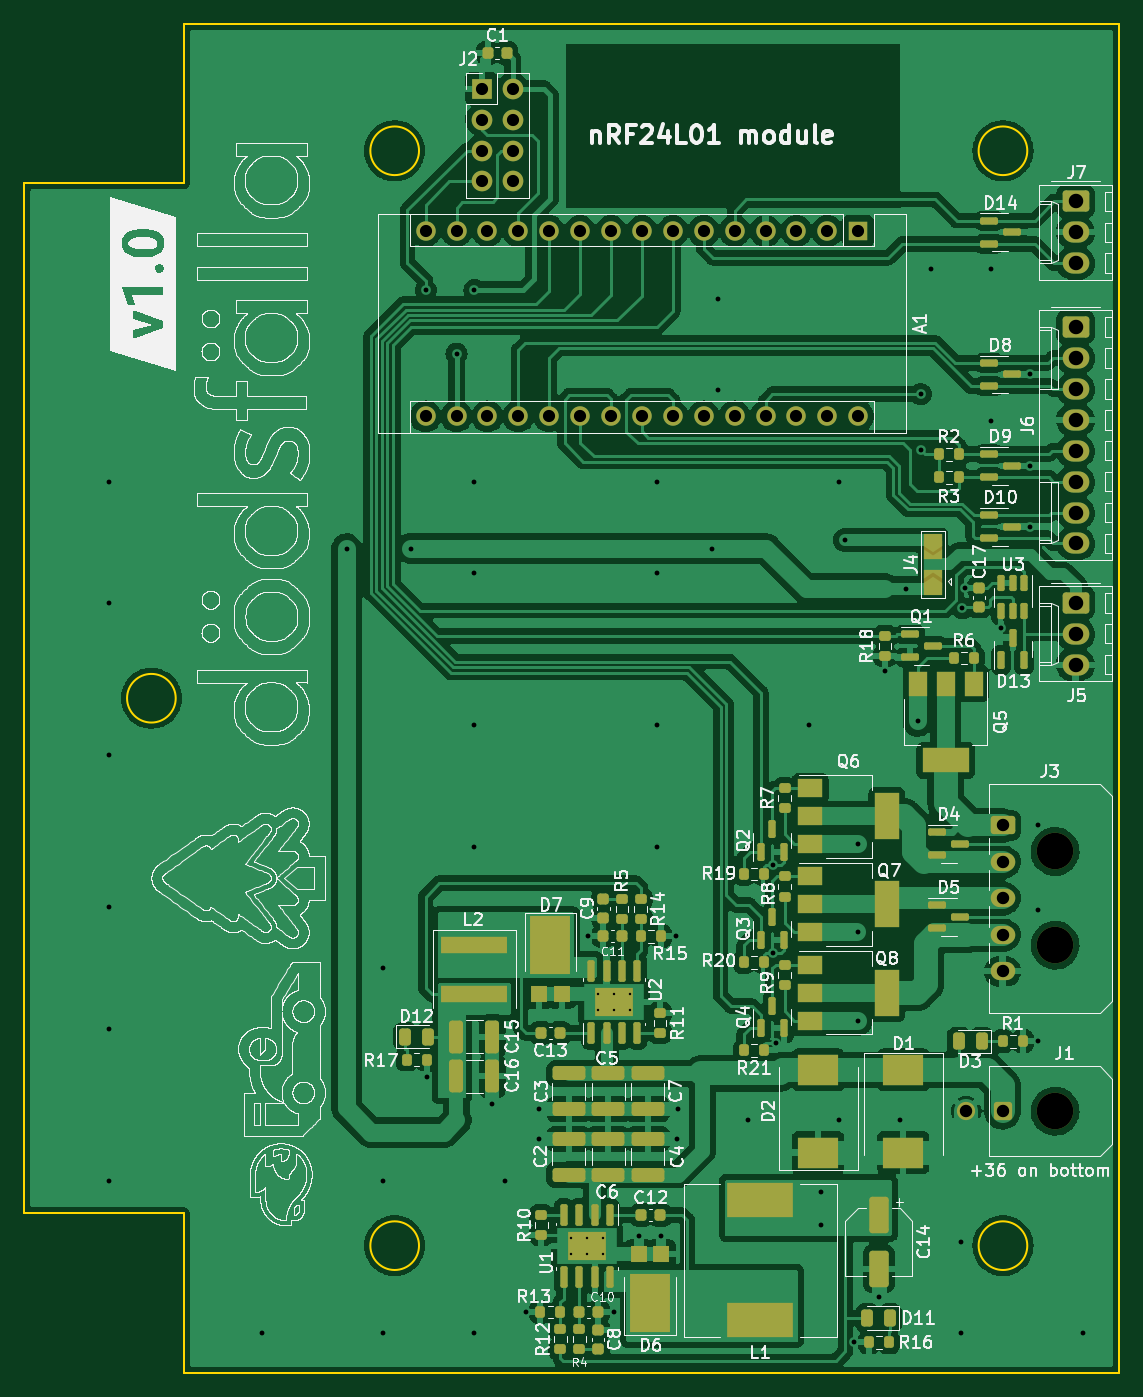
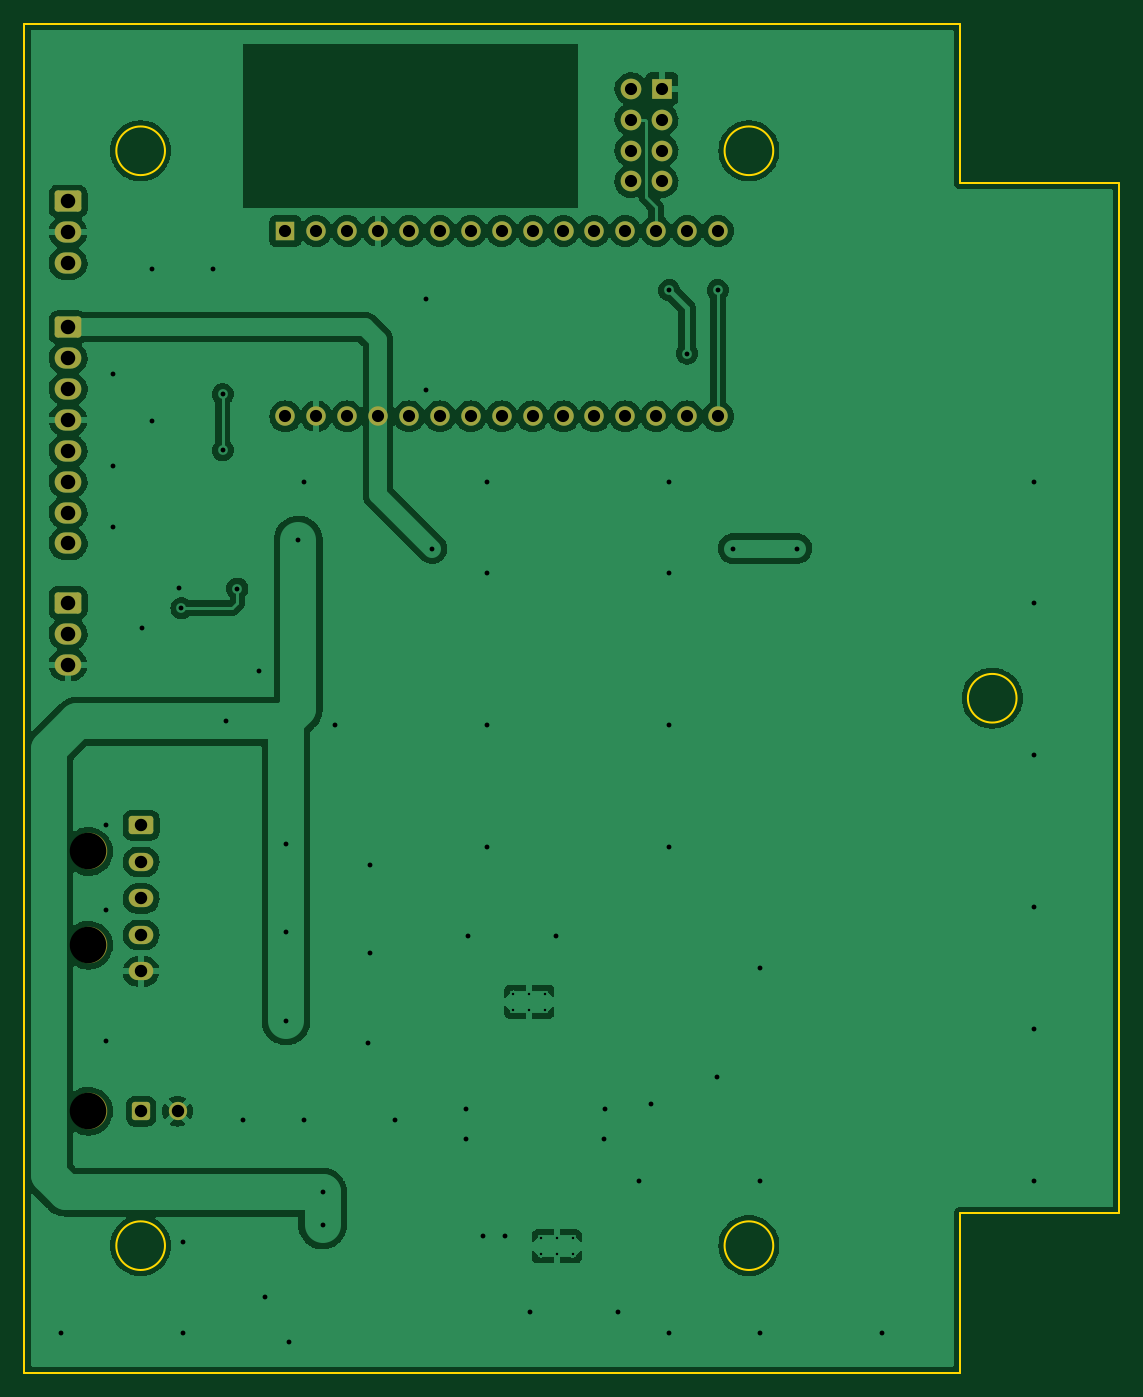
Circuit board: 9 layer files. Board 90.0 x 110.9 mm.
- bottom_copper: dodsfalla_controller-B_Cu.gbr (190801 bytes)
- bottom_mask: dodsfalla_controller-B_Mask.gbr (3297 bytes)
- bottom_silk: dodsfalla_controller-B_Silkscreen.gbr (468 bytes)
- outline: dodsfalla_controller-Edge_Cuts.gbr (1289 bytes)
- top_copper: dodsfalla_controller-F_Cu.gbr (412088 bytes)
- top_mask: dodsfalla_controller-F_Mask.gbr (11798 bytes)
- top_silk: dodsfalla_controller-F_Silkscreen.gbr (848151 bytes)
- drill: dodsfalla_controller-NPTH.drl (385 bytes)
- drill: dodsfalla_controller-PTH.drl (2898 bytes)

=== bottom_copper: dodsfalla_controller-B_Cu.gbr (190801 bytes, source omitted) ===
=== bottom_mask: dodsfalla_controller-B_Mask.gbr (3297 bytes, source withheld) ===
=== bottom_silk: dodsfalla_controller-B_Silkscreen.gbr ===
%TF.GenerationSoftware,KiCad,Pcbnew,(6.0.1)*%
%TF.CreationDate,2023-02-14T20:17:07+00:00*%
%TF.ProjectId,dodsfalla_controller,646f6473-6661-46c6-9c61-5f636f6e7472,rev?*%
%TF.SameCoordinates,Original*%
%TF.FileFunction,Legend,Bot*%
%TF.FilePolarity,Positive*%
%FSLAX46Y46*%
G04 Gerber Fmt 4.6, Leading zero omitted, Abs format (unit mm)*
G04 Created by KiCad (PCBNEW (6.0.1)) date 2023-02-14 20:17:07*
%MOMM*%
%LPD*%
G01*
G04 APERTURE LIST*
G04 APERTURE END LIST*
M02*

=== outline: dodsfalla_controller-Edge_Cuts.gbr ===
%TF.GenerationSoftware,KiCad,Pcbnew,(6.0.1)*%
%TF.CreationDate,2023-02-14T20:17:07+00:00*%
%TF.ProjectId,dodsfalla_controller,646f6473-6661-46c6-9c61-5f636f6e7472,rev?*%
%TF.SameCoordinates,Original*%
%TF.FileFunction,Profile,NP*%
%FSLAX46Y46*%
G04 Gerber Fmt 4.6, Leading zero omitted, Abs format (unit mm)*
G04 Created by KiCad (PCBNEW (6.0.1)) date 2023-02-14 20:17:07*
%MOMM*%
%LPD*%
G01*
G04 APERTURE LIST*
%TA.AperFunction,Profile*%
%ADD10C,0.200000*%
%TD*%
G04 APERTURE END LIST*
D10*
X118600000Y-50452872D02*
X105500000Y-50452872D01*
X118600000Y-148250000D02*
X195500000Y-148250000D01*
X118600000Y-135150000D02*
X118600000Y-148250000D01*
X195500000Y-148250000D02*
X195500000Y-37352872D01*
X118600000Y-37352872D02*
X118600000Y-50452872D01*
X137948564Y-47801436D02*
G75*
G03*
X137948564Y-47801436I-2000000J0D01*
G01*
X137948564Y-137801436D02*
G75*
G03*
X137948564Y-137801436I-2000000J0D01*
G01*
X187948564Y-47801436D02*
G75*
G03*
X187948564Y-47801436I-2000000J0D01*
G01*
X105500000Y-135150000D02*
X118600000Y-135150000D01*
X187948564Y-137801436D02*
G75*
G03*
X187948564Y-137801436I-2000000J0D01*
G01*
X117948564Y-92801436D02*
G75*
G03*
X117948564Y-92801436I-2000000J0D01*
G01*
X105500000Y-50452872D02*
X105500000Y-135150000D01*
X195500000Y-37352872D02*
X118600000Y-37352872D01*
M02*

=== top_copper: dodsfalla_controller-F_Cu.gbr (412088 bytes, source omitted) ===
=== top_mask: dodsfalla_controller-F_Mask.gbr (11798 bytes, source omitted) ===
=== top_silk: dodsfalla_controller-F_Silkscreen.gbr (848151 bytes, source omitted) ===
=== drill: dodsfalla_controller-NPTH.drl ===
M48
; DRILL file {KiCad (6.0.1)} date Tue Feb 14 20:17:15 2023
; FORMAT={-:-/ absolute / inch / decimal}
; #@! TF.CreationDate,2023-02-14T20:17:15+00:00
; #@! TF.GenerationSoftware,Kicad,Pcbnew,(6.0.1)
; #@! TF.FileFunction,NonPlated,1,2,NPTH
FMAT,2
INCH
; #@! TA.AperFunction,NonPlated,NPTH,ComponentDrill
T1C0.1181
%
G90
G05
T1
X7.4896Y-4.1496
X7.4896Y-4.4528
X7.4896Y-4.9902
T0
M30

=== drill: dodsfalla_controller-PTH.drl ===
M48
; DRILL file {KiCad (6.0.1)} date Tue Feb 14 20:17:15 2023
; FORMAT={-:-/ absolute / inch / decimal}
; #@! TF.CreationDate,2023-02-14T20:17:15+00:00
; #@! TF.GenerationSoftware,Kicad,Pcbnew,(6.0.1)
; #@! TF.FileFunction,Plated,1,2,PTH
FMAT,2
INCH
; #@! TA.AperFunction,Plated,PTH,ComponentDrill
T1C0.0079
; #@! TA.AperFunction,Plated,PTH,ViaDrill
T2C0.0157
; #@! TA.AperFunction,Plated,PTH,ComponentDrill
T3C0.0394
; #@! TA.AperFunction,Plated,PTH,ComponentDrill
T4C0.0402
; #@! TA.AperFunction,Plated,PTH,ComponentDrill
T5C0.0469
%
G90
G05
T1
X5.9232Y-5.4016
X5.9232Y-5.4528
X5.9744Y-5.4016
X5.9744Y-5.4528
X6.0118Y-4.6102
X6.0118Y-4.6614
X6.0256Y-5.4016
X6.0256Y-5.4528
X6.063Y-4.6102
X6.063Y-4.6614
X6.1142Y-4.6102
X6.1142Y-4.6614
T2
X4.4291Y-2.9528
X4.4291Y-3.3465
X4.4291Y-3.8386
X4.4291Y-4.3307
X4.4291Y-4.7244
X4.4291Y-5.2165
X4.9213Y-5.7087
X5.1969Y-3.1693
X5.315Y-4.5276
X5.315Y-5.2165
X5.315Y-5.7087
X5.4035Y-3.1693
X5.4528Y-2.3327
X5.4557Y-4.8809
X5.5524Y-2.5382
X5.6102Y-2.3327
X5.6102Y-2.9528
X5.6102Y-3.248
X5.6102Y-3.7402
X5.6102Y-4.1339
X5.6102Y-5.7087
X5.6683Y-4.9675
X5.7087Y-5.2165
X5.7776Y-5.6398
X5.8189Y-4.9843
X5.8199Y-5.0797
X5.9776Y-4.4239
X6.061Y-5.6398
X6.1417Y-5.3937
X6.2008Y-2.9528
X6.2008Y-3.248
X6.2008Y-3.7402
X6.2008Y-4.1339
X6.2142Y-5.3937
X6.2611Y-4.4239
X6.2667Y-5.0797
X6.2677Y-4.9843
X6.378Y-3.1693
X6.3976Y-2.3622
X6.3976Y-2.6575
X6.4961Y-5.0197
X6.5777Y-4.4774
X6.5782Y-4.1934
X6.5861Y-4.7682
X6.6929Y-3.7402
X6.7323Y-5.252
X6.7323Y-5.3583
X6.7913Y-2.9528
X6.7913Y-5.0197
X6.811Y-3.1417
X6.8395Y-5.7382
X6.8504Y-4.126
X6.8504Y-4.4114
X6.8504Y-4.6969
X6.9193Y-5.5906
X6.939Y-3.565
X6.9882Y-5.0197
X7.0079Y-3.2992
X7.0453Y-3.7283
X7.0551Y-2.6693
X7.0551Y-2.8504
X7.0866Y-2.2638
X7.185Y-5.4134
X7.185Y-5.7087
X7.189Y-3.3622
X7.1978Y-3.2963
X7.2835Y-2.2638
X7.2835Y-2.7559
X7.315Y-3.4252
X7.4091Y-2.6059
X7.4094Y-2.9012
X7.4094Y-3.098
X7.4331Y-4.063
X7.4331Y-4.3386
X7.4331Y-4.7638
X7.5787Y-5.7087
T3
X5.4524Y-2.1413
X5.4524Y-2.7413
X5.5524Y-2.1413
X5.5524Y-2.7413
X5.6339Y-1.6811
X5.6339Y-1.7811
X5.6339Y-1.8811
X5.6339Y-1.9811
X5.6524Y-2.1413
X5.6524Y-2.7413
X5.7339Y-1.6811
X5.7339Y-1.7811
X5.7339Y-1.8811
X5.7339Y-1.9811
X5.7524Y-2.1413
X5.7524Y-2.7413
X5.8524Y-2.1413
X5.8524Y-2.7413
X5.9524Y-2.1413
X5.9524Y-2.7413
X6.0524Y-2.1413
X6.0524Y-2.7413
X6.1524Y-2.1413
X6.1524Y-2.7413
X6.2524Y-2.1413
X6.2524Y-2.7413
X6.3524Y-2.1413
X6.3524Y-2.7413
X6.4524Y-2.1413
X6.4524Y-2.7413
X6.5524Y-2.1413
X6.5524Y-2.7413
X6.6524Y-2.1413
X6.6524Y-2.7413
X6.7524Y-2.1413
X6.7524Y-2.7413
X6.8524Y-2.1413
X6.8524Y-2.7413
T4
X7.2014Y-4.9902
X7.3195Y-4.065
X7.3195Y-4.1831
X7.3195Y-4.3012
X7.3195Y-4.4193
X7.3195Y-4.5374
X7.3195Y-4.9902
T5
X7.5557Y-2.0457
X7.5557Y-2.1457
X7.5557Y-2.2457
X7.5557Y-2.4528
X7.5557Y-2.5528
X7.5557Y-2.6528
X7.5557Y-2.7528
X7.5557Y-2.8528
X7.5557Y-2.9528
X7.5557Y-3.0528
X7.5557Y-3.1528
X7.5557Y-3.3449
X7.5557Y-3.4449
X7.5557Y-3.5449
T0
M30

